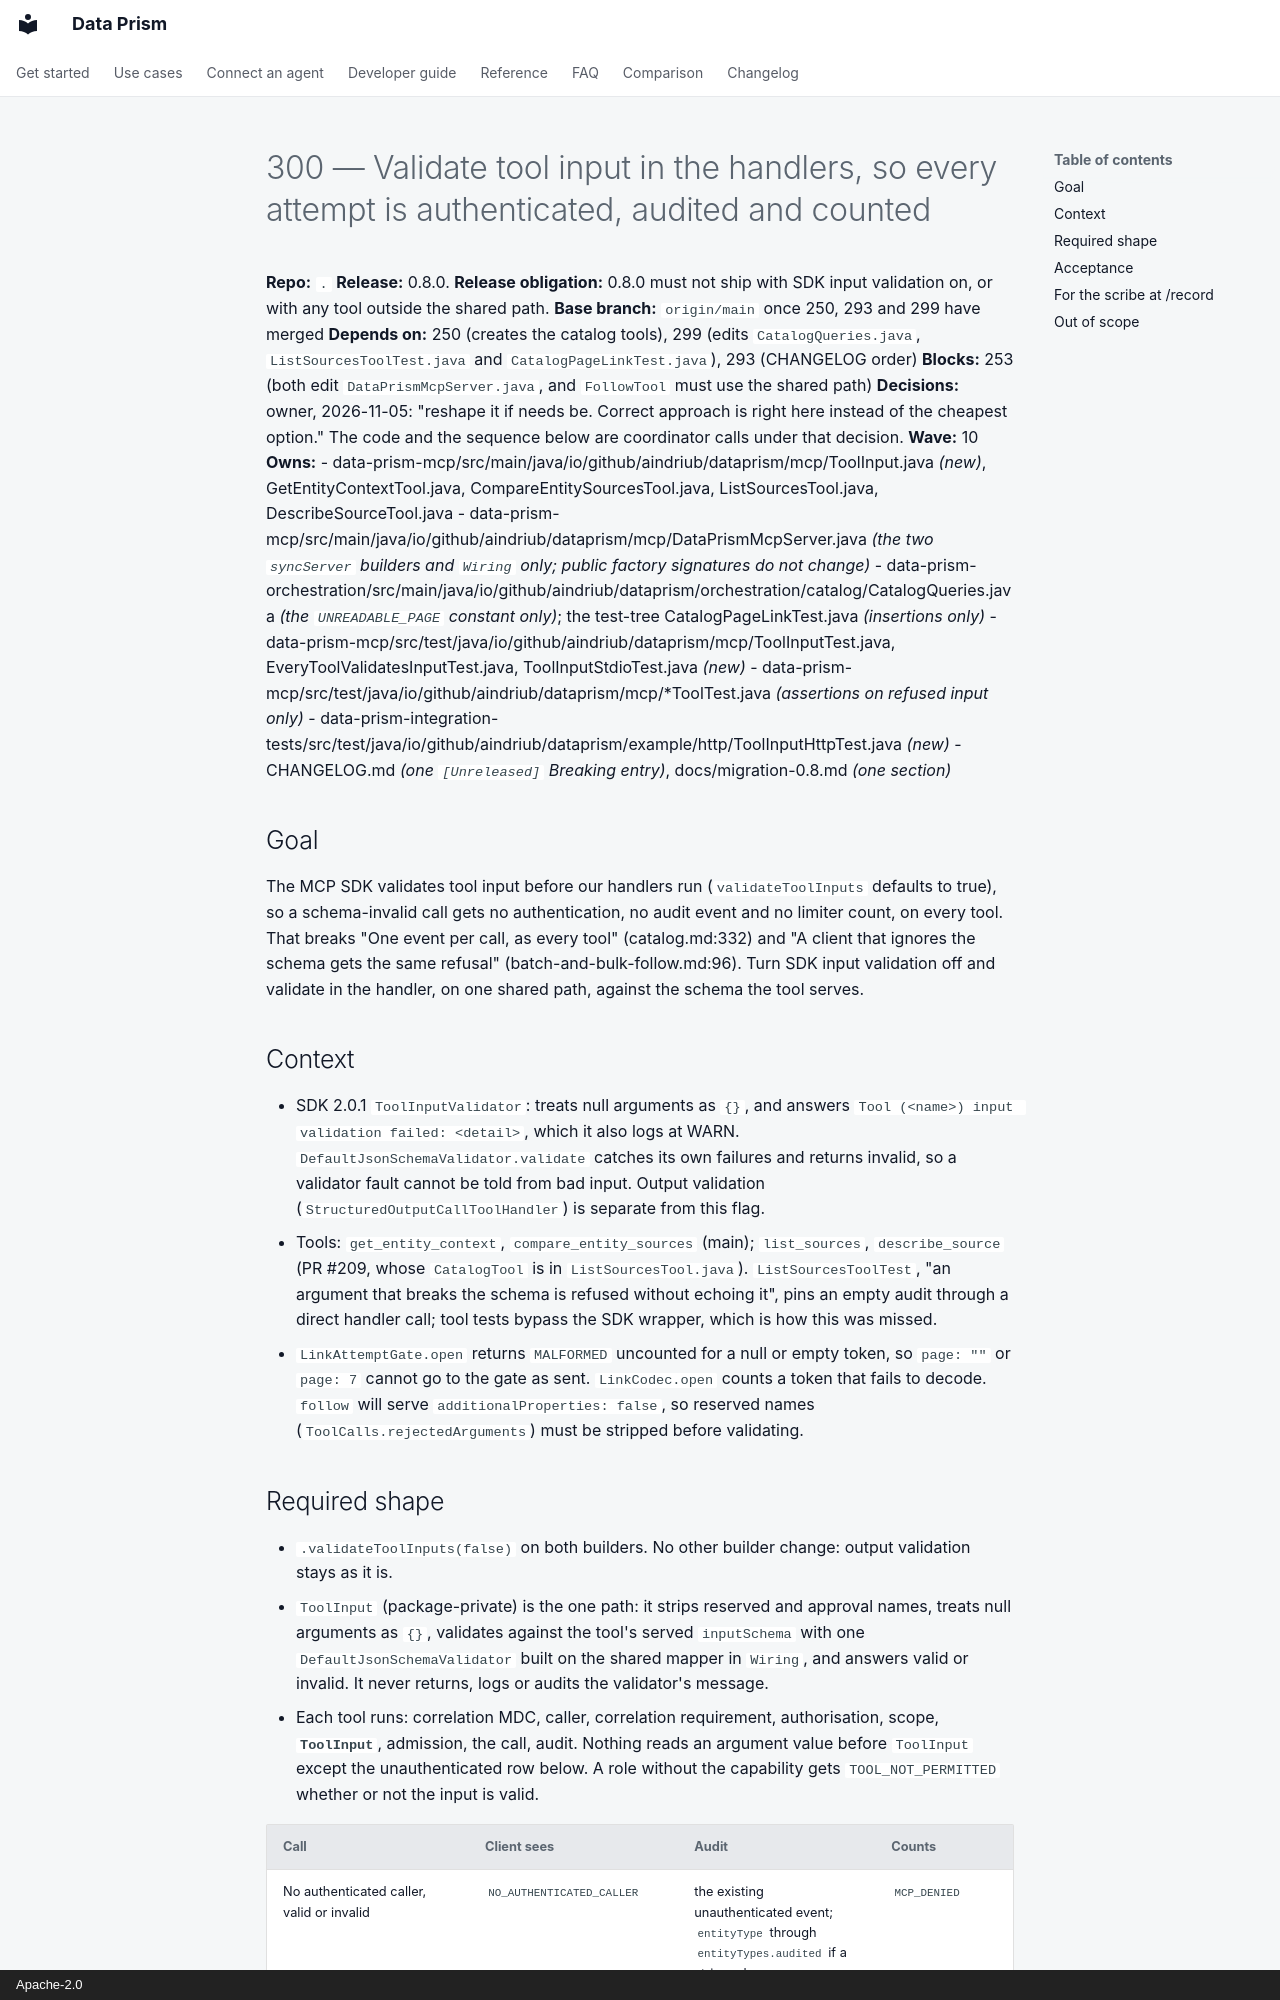

repository: AindriuB/data-prism · page: plan/tasks/300-validate-tool-input-in-the-handlers/index.html · generator: mkdocs · copyright: Apache-2.0

# 300 — Validate tool input in the handlers, so every attempt is authenticated, audited and counted

**Repo:** `.`
**Release:** 0.8.0. **Release obligation:** 0.8.0 must not ship with SDK input validation on, or with any tool outside the shared path.
**Base branch:** `origin/main` once 250, 293 and 299 have merged
**Depends on:** 250 (creates the catalog tools), 299 (edits `CatalogQueries.java`, `ListSourcesToolTest.java` and `CatalogPageLinkTest.java`), 293 (CHANGELOG order)
**Blocks:** 253 (both edit `DataPrismMcpServer.java`, and `FollowTool` must use the shared path)
**Decisions:** owner, 2026-11-05: "reshape it if needs be. Correct approach is right here instead of the cheapest option." The code and the sequence below are coordinator calls under that decision.
**Wave:** 10
**Owns:**
- data-prism-mcp/src/main/java/io/github/aindriub/dataprism/mcp/ToolInput.java *(new)*, GetEntityContextTool.java, CompareEntitySourcesTool.java, ListSourcesTool.java, DescribeSourceTool.java
- data-prism-mcp/src/main/java/io/github/aindriub/dataprism/mcp/DataPrismMcpServer.java *(the two `syncServer` builders and `Wiring` only; public factory signatures do not change)*
- data-prism-orchestration/src/main/java/io/github/aindriub/dataprism/orchestration/catalog/CatalogQueries.java *(the `UNREADABLE_PAGE` constant only)*; the test-tree CatalogPageLinkTest.java *(insertions only)*
- data-prism-mcp/src/test/java/io/github/aindriub/dataprism/mcp/ToolInputTest.java, EveryToolValidatesInputTest.java, ToolInputStdioTest.java *(new)*
- data-prism-mcp/src/test/java/io/github/aindriub/dataprism/mcp/*ToolTest.java *(assertions on refused input only)*
- data-prism-integration-tests/src/test/java/io/github/aindriub/dataprism/example/http/ToolInputHttpTest.java *(new)*
- CHANGELOG.md *(one `[Unreleased]` Breaking entry)*, docs/migration-0.8.md *(one section)*

## Goal
The MCP SDK validates tool input before our handlers run (`validateToolInputs` defaults to true), so a schema-invalid call gets no authentication, no audit event and no limiter count, on every tool. That breaks "One event per call, as every tool" (catalog.md:332) and "A client that ignores the schema gets the same refusal" (batch-and-bulk-follow.md:96). Turn SDK input validation off and validate in the handler, on one shared path, against the schema the tool serves.

## Context
- SDK 2.0.1 `ToolInputValidator`: treats null arguments as `{}`, and answers `Tool (<name>) input validation failed: <detail>`, which it also logs at WARN. `DefaultJsonSchemaValidator.validate` catches its own failures and returns invalid, so a validator fault cannot be told from bad input. Output validation (`StructuredOutputCallToolHandler`) is separate from this flag.
- Tools: `get_entity_context`, `compare_entity_sources` (main); `list_sources`, `describe_source` (PR #209, whose `CatalogTool` is in `ListSourcesTool.java`). `ListSourcesToolTest`, "an argument that breaks the schema is refused without echoing it", pins an empty audit through a direct handler call; tool tests bypass the SDK wrapper, which is how this was missed.
- `LinkAttemptGate.open` returns `MALFORMED` uncounted for a null or empty token, so `page: ""` or `page: 7` cannot go to the gate as sent. `LinkCodec.open` counts a token that fails to decode. `follow` will serve `additionalProperties: false`, so reserved names (`ToolCalls.rejectedArguments`) must be stripped before validating.
